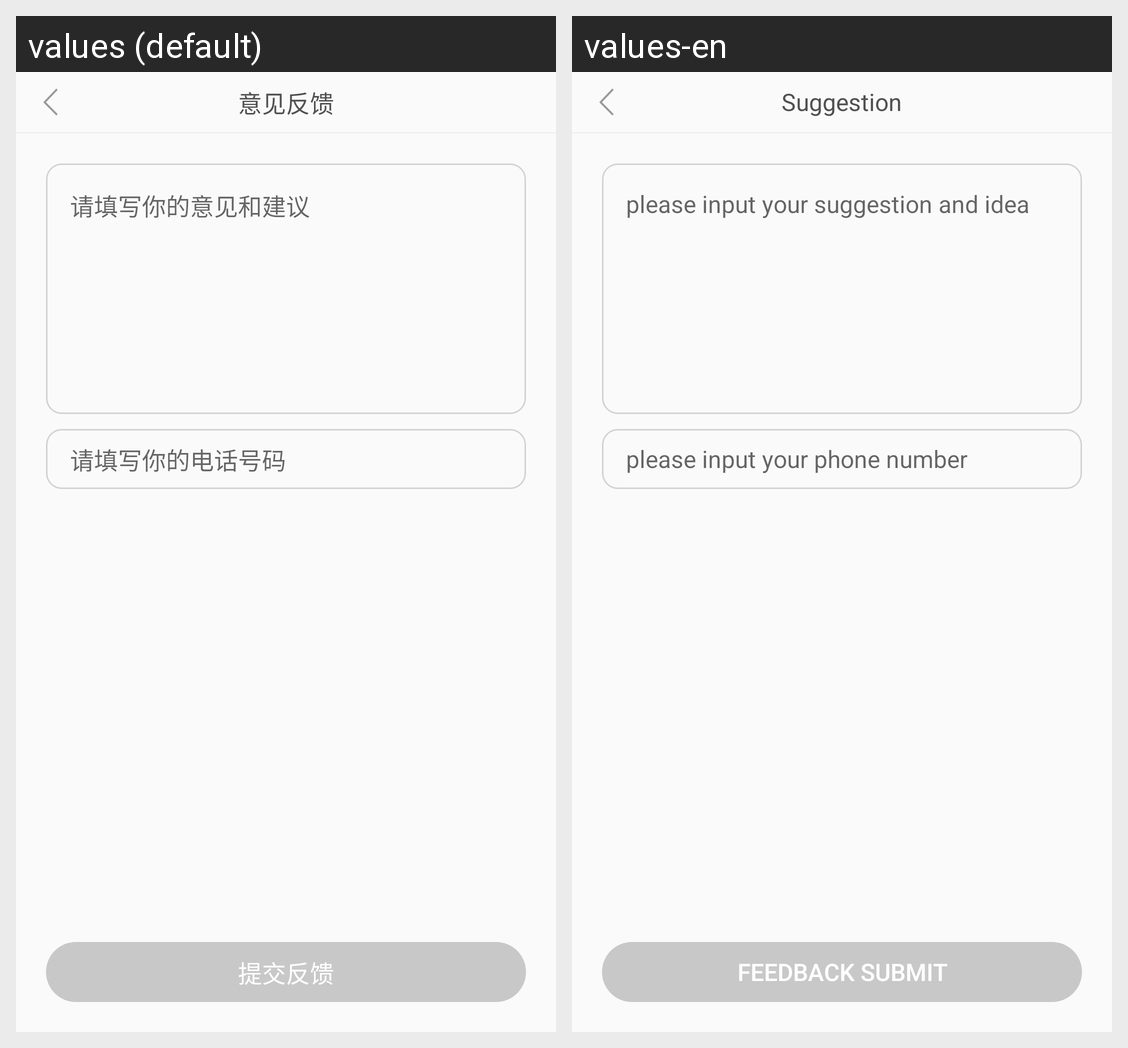

Translations of the strings shown on this Android screen, per locale in the grid:
Android screen res/layout/activity_suggestion.xml rendered under 2 locales, left to right: values (default), values-en. Device: Nexus 5 (rendered at 1080×1920; each locale shown at half size, 540×960, under a caption strip naming it); theme AppTheme.
Strings drawn on this screen, with the default value and each locale's value (text and hints the layout hard-codes, and strings that could not be matched under every locale, appear in the picture but are not listed):

my_suggestion
  values: 意见反馈
  values-en: Suggestion

my_suggestion_hint
  values: 请填写你的意见和建议
  values-en: please input your suggestion and idea

my_phone_hint
  values: 请填写你的电话号码
  values-en: please input your phone number

my_suggestion_submit
  values: 提交反馈
  values-en: feedback submit
